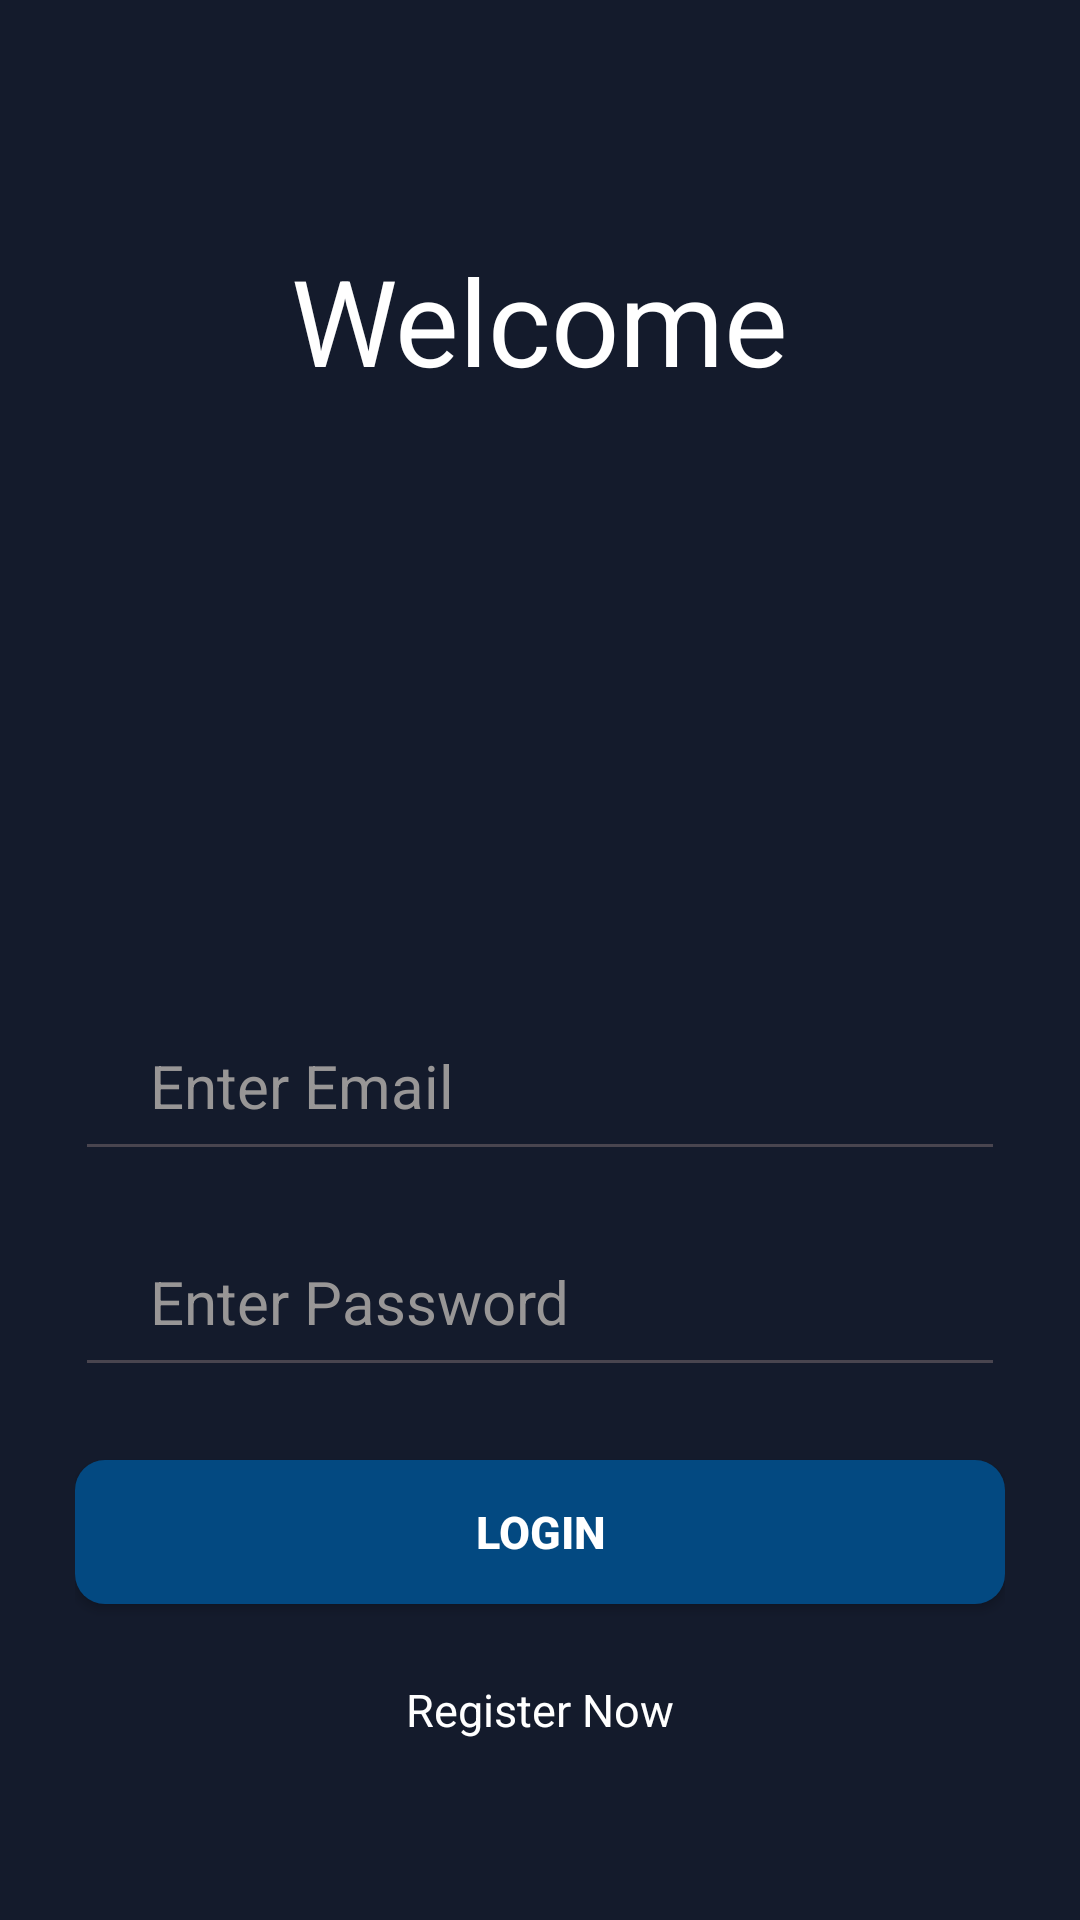

Reconstruct the res/layout file that produces this screen, plus the resources it refers to.
<!-- AndroidManifest.xml: application theme Theme.MidtermProject -->
<!-- res/layout/fragment_login.xml -->
<?xml version="1.0" encoding="utf-8"?>
<androidx.constraintlayout.widget.ConstraintLayout xmlns:android="http://schemas.android.com/apk/res/android"
    xmlns:app="http://schemas.android.com/apk/res-auto"
    xmlns:tools="http://schemas.android.com/tools"
    android:layout_width="match_parent"
    android:layout_height="match_parent"
    android:background="@color/dark_blue"
    android:orientation="vertical"
    android:paddingStart="25dp"
    android:paddingEnd="25dp"
    tools:context=".presentation.screen.login.LoginFragment">

    <androidx.appcompat.widget.AppCompatTextView
        android:id="@+id/tvWelcome"
        android:layout_width="wrap_content"
        android:layout_height="wrap_content"
        android:layout_gravity="center"
        android:layout_marginTop="80dp"
        android:text="@string/welcome"
        android:textColor="@color/white"
        android:textSize="40sp"
        app:layout_constraintEnd_toEndOf="parent"
        app:layout_constraintStart_toStartOf="parent"
        app:layout_constraintTop_toTopOf="parent" />

    <androidx.appcompat.widget.AppCompatEditText
        android:id="@+id/etEmailInput"
        android:layout_width="match_parent"
        android:layout_height="wrap_content"
        android:layout_marginTop="200dp"
        android:hint="@string/enter_email"
        android:inputType="textEmailAddress"
        android:paddingStart="25dp"
        android:paddingTop="15dp"
        android:paddingEnd="25dp"
        android:paddingBottom="15dp"
        android:textColor="@color/white"
        android:textColorHint="@color/hint"
        android:textSize="20sp"
        app:layout_constraintEnd_toEndOf="parent"
        app:layout_constraintStart_toStartOf="parent"
        app:layout_constraintTop_toBottomOf="@+id/tvWelcome" />

    <androidx.appcompat.widget.AppCompatEditText
        android:id="@+id/etPasswordInput"
        android:layout_width="match_parent"
        android:layout_height="wrap_content"
        android:layout_marginTop="15dp"
        android:hint="@string/enter_password"
        android:paddingStart="25dp"
        android:paddingTop="15dp"
        android:paddingEnd="25dp"
        android:paddingBottom="15dp"
        android:textColor="@color/white"
        android:textColorHint="@color/hint"
        android:textSize="20sp"
        app:layout_constraintEnd_toEndOf="parent"
        app:layout_constraintStart_toStartOf="parent"
        app:layout_constraintTop_toBottomOf="@+id/etEmailInput" />

    <androidx.appcompat.widget.AppCompatButton
        android:id="@+id/btnLogin"
        android:layout_width="match_parent"
        android:layout_height="wrap_content"
        android:layout_marginBottom="25dp"
        android:background="@drawable/button_shape"
        android:text="@string/login"
        android:textColor="@color/white"
        android:textSize="15sp"
        android:textStyle="bold"
        app:layout_constraintBottom_toTopOf="@+id/btnRegister"
        app:layout_constraintEnd_toEndOf="parent"
        app:layout_constraintStart_toStartOf="parent" />

    <androidx.appcompat.widget.AppCompatTextView
        android:id="@+id/btnRegister"
        android:layout_width="wrap_content"
        android:layout_height="wrap_content"
        android:layout_marginBottom="60dp"
        android:text="@string/register_now"
        android:textColor="@color/white"
        android:textSize="15sp"
        app:layout_constraintBottom_toBottomOf="parent"
        app:layout_constraintEnd_toEndOf="parent"
        app:layout_constraintStart_toStartOf="parent" />

    <ProgressBar
        android:id="@+id/progressBar"
        android:layout_width="wrap_content"
        android:layout_height="wrap_content"
        android:layout_gravity="center"
        android:indeterminate="true"
        android:visibility="gone"
        app:layout_constraintBottom_toBottomOf="parent"
        app:layout_constraintEnd_toEndOf="parent"
        app:layout_constraintStart_toStartOf="parent"
        app:layout_constraintTop_toTopOf="parent" />

</androidx.constraintlayout.widget.ConstraintLayout>
<!-- resources referenced by this layout -->
<resources>
  <color name="dark_blue">#141b2c</color>
  <color name="hint">#989696</color>
  <color name="white">#FFFFFFFF</color>
  <!-- drawable button_shape (drawable) -->
  <?xml version="1.0" encoding="utf-8"?>
  <shape xmlns:android="http://schemas.android.com/apk/res/android" android:shape="rectangle">
      <corners android:radius="10dp" />
      <solid android:color="@color/button_blue" />
  </shape>
  <string name="enter_email">Enter Email</string>
  <string name="enter_password">Enter Password</string>
  <string name="login">login</string>
  <string name="register_now">Register Now</string>
  <string name="welcome">Welcome</string>
  <style name="Theme.MidtermProject" parent="Base.Theme.MidtermProject" />
  <color name="button_blue">#034981</color>
  <style name="Base.Theme.MidtermProject" parent="Theme.Material3.DayNight.NoActionBar">
          
           <item name="colorPrimary">@color/dark_blue</item>
      </style>
</resources>
